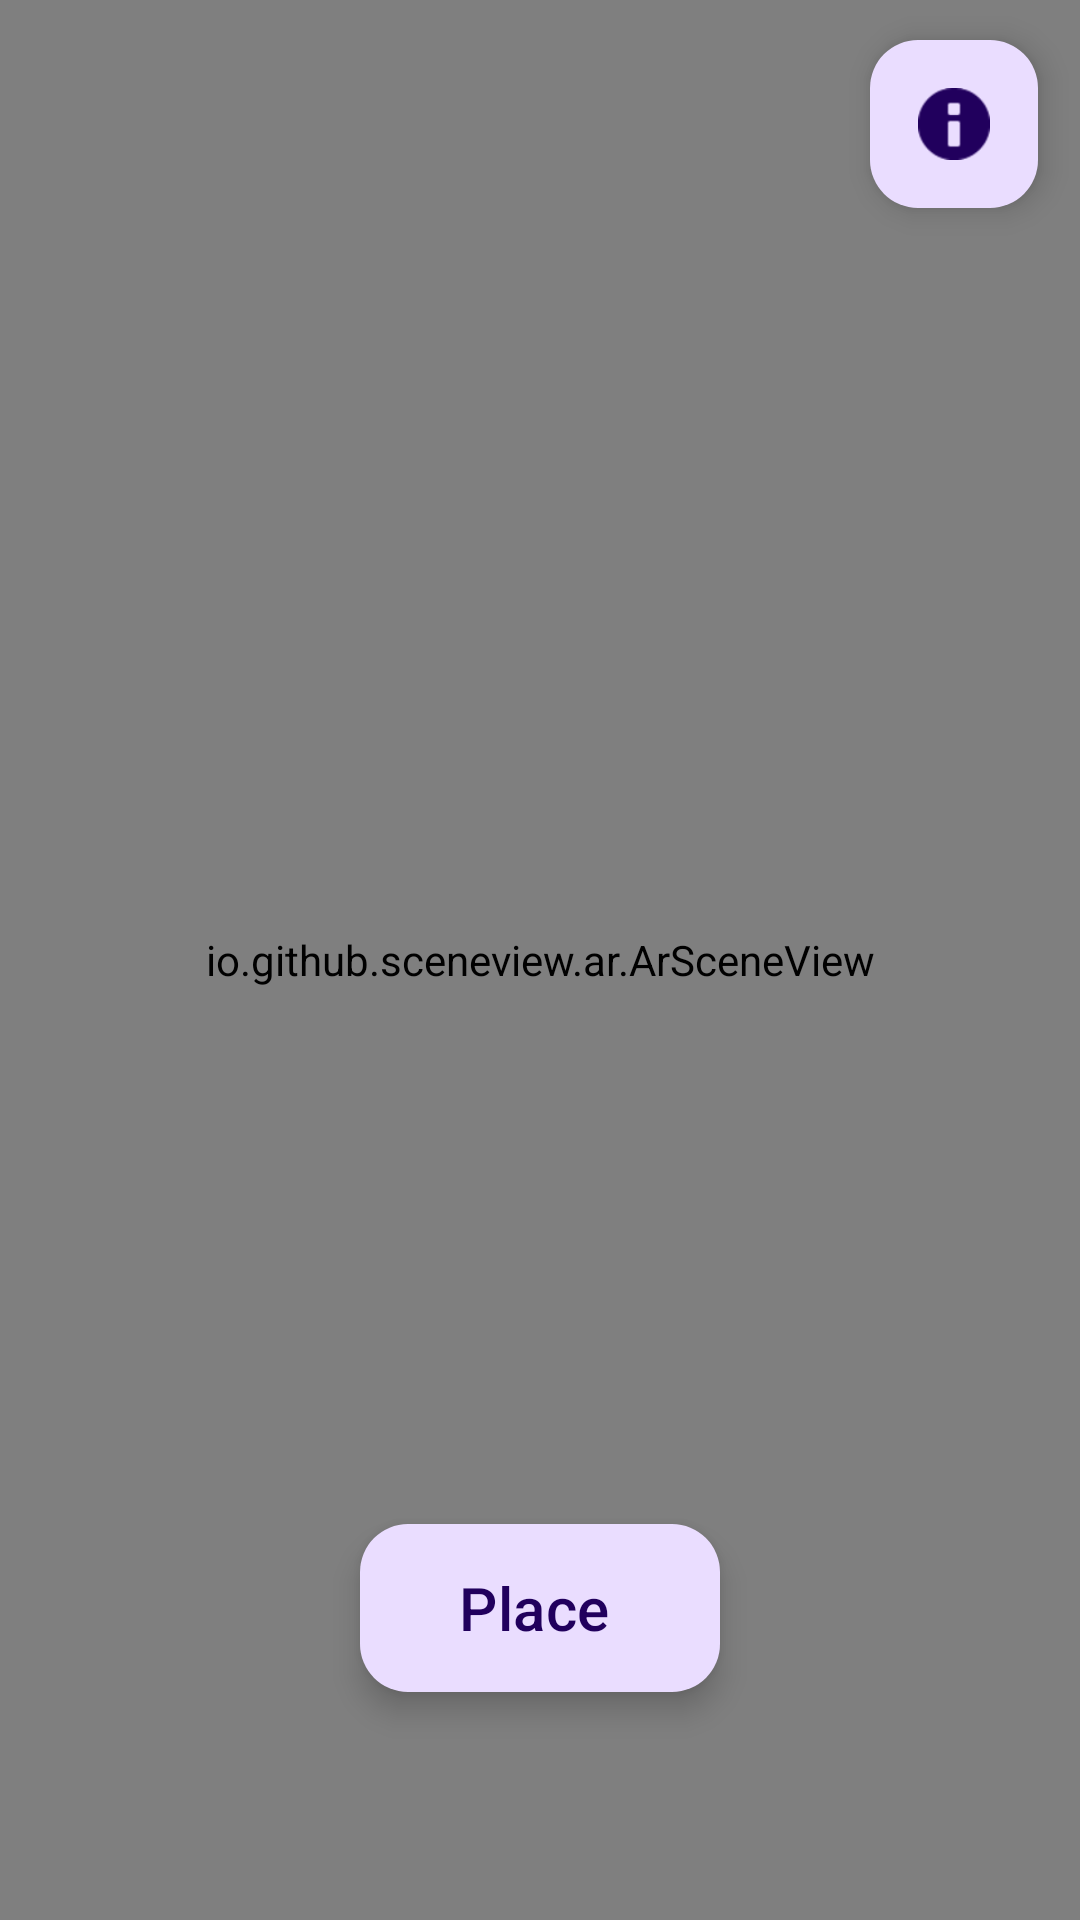

Produce the Android XML layout that renders to this screen, including the resource entries it uses.
<!-- AndroidManifest.xml: application theme Theme.ARBikeWorld -->
<!-- res/layout/activity_arview.xml -->
<?xml version="1.0" encoding="utf-8"?>
<androidx.constraintlayout.widget.ConstraintLayout xmlns:android="http://schemas.android.com/apk/res/android"
    xmlns:app="http://schemas.android.com/apk/res-auto"
    xmlns:tools="http://schemas.android.com/tools"
    android:layout_width="match_parent"
    android:layout_height="match_parent"
    tools:context=".ARViewActivity">

    <com.google.android.material.floatingactionbutton.FloatingActionButton
        android:id="@+id/productInfoBtn"
        android:layout_width="wrap_content"
        android:layout_height="wrap_content"
        android:clickable="true"
        app:layout_constraintBottom_toBottomOf="parent"
        app:layout_constraintEnd_toEndOf="parent"
        app:layout_constraintHorizontal_bias="0.954"
        app:layout_constraintStart_toStartOf="parent"
        app:layout_constraintTop_toTopOf="parent"
        app:layout_constraintVertical_bias="0.023"
        app:srcCompat="@android:drawable/ic_dialog_info"
        android:focusable="true" />

    <io.github.sceneview.ar.ArSceneView
        android:id="@+id/sceneView"
        android:layout_width="match_parent"
        android:layout_height="match_parent" />

    <com.google.android.material.floatingactionbutton.ExtendedFloatingActionButton
        android:id="@+id/place"
        android:layout_width="wrap_content"
        android:layout_height="wrap_content"
        android:textSize="20sp"
        android:textAlignment="center"
        android:text="Place"
        app:layout_constraintBottom_toBottomOf="parent"
        app:layout_constraintEnd_toEndOf="parent"
        app:layout_constraintStart_toStartOf="parent"
        app:layout_constraintTop_toTopOf="parent"
        app:layout_constraintVertical_bias="0.87" />

</androidx.constraintlayout.widget.ConstraintLayout>
<!-- resources referenced by this layout -->
<resources>
  <style name="Theme.ARBikeWorld" parent="Base.Theme.ARBikeWorld" />
  <style name="Base.Theme.ARBikeWorld" parent="Theme.Material3.DayNight.NoActionBar">
          
          
      </style>
</resources>
